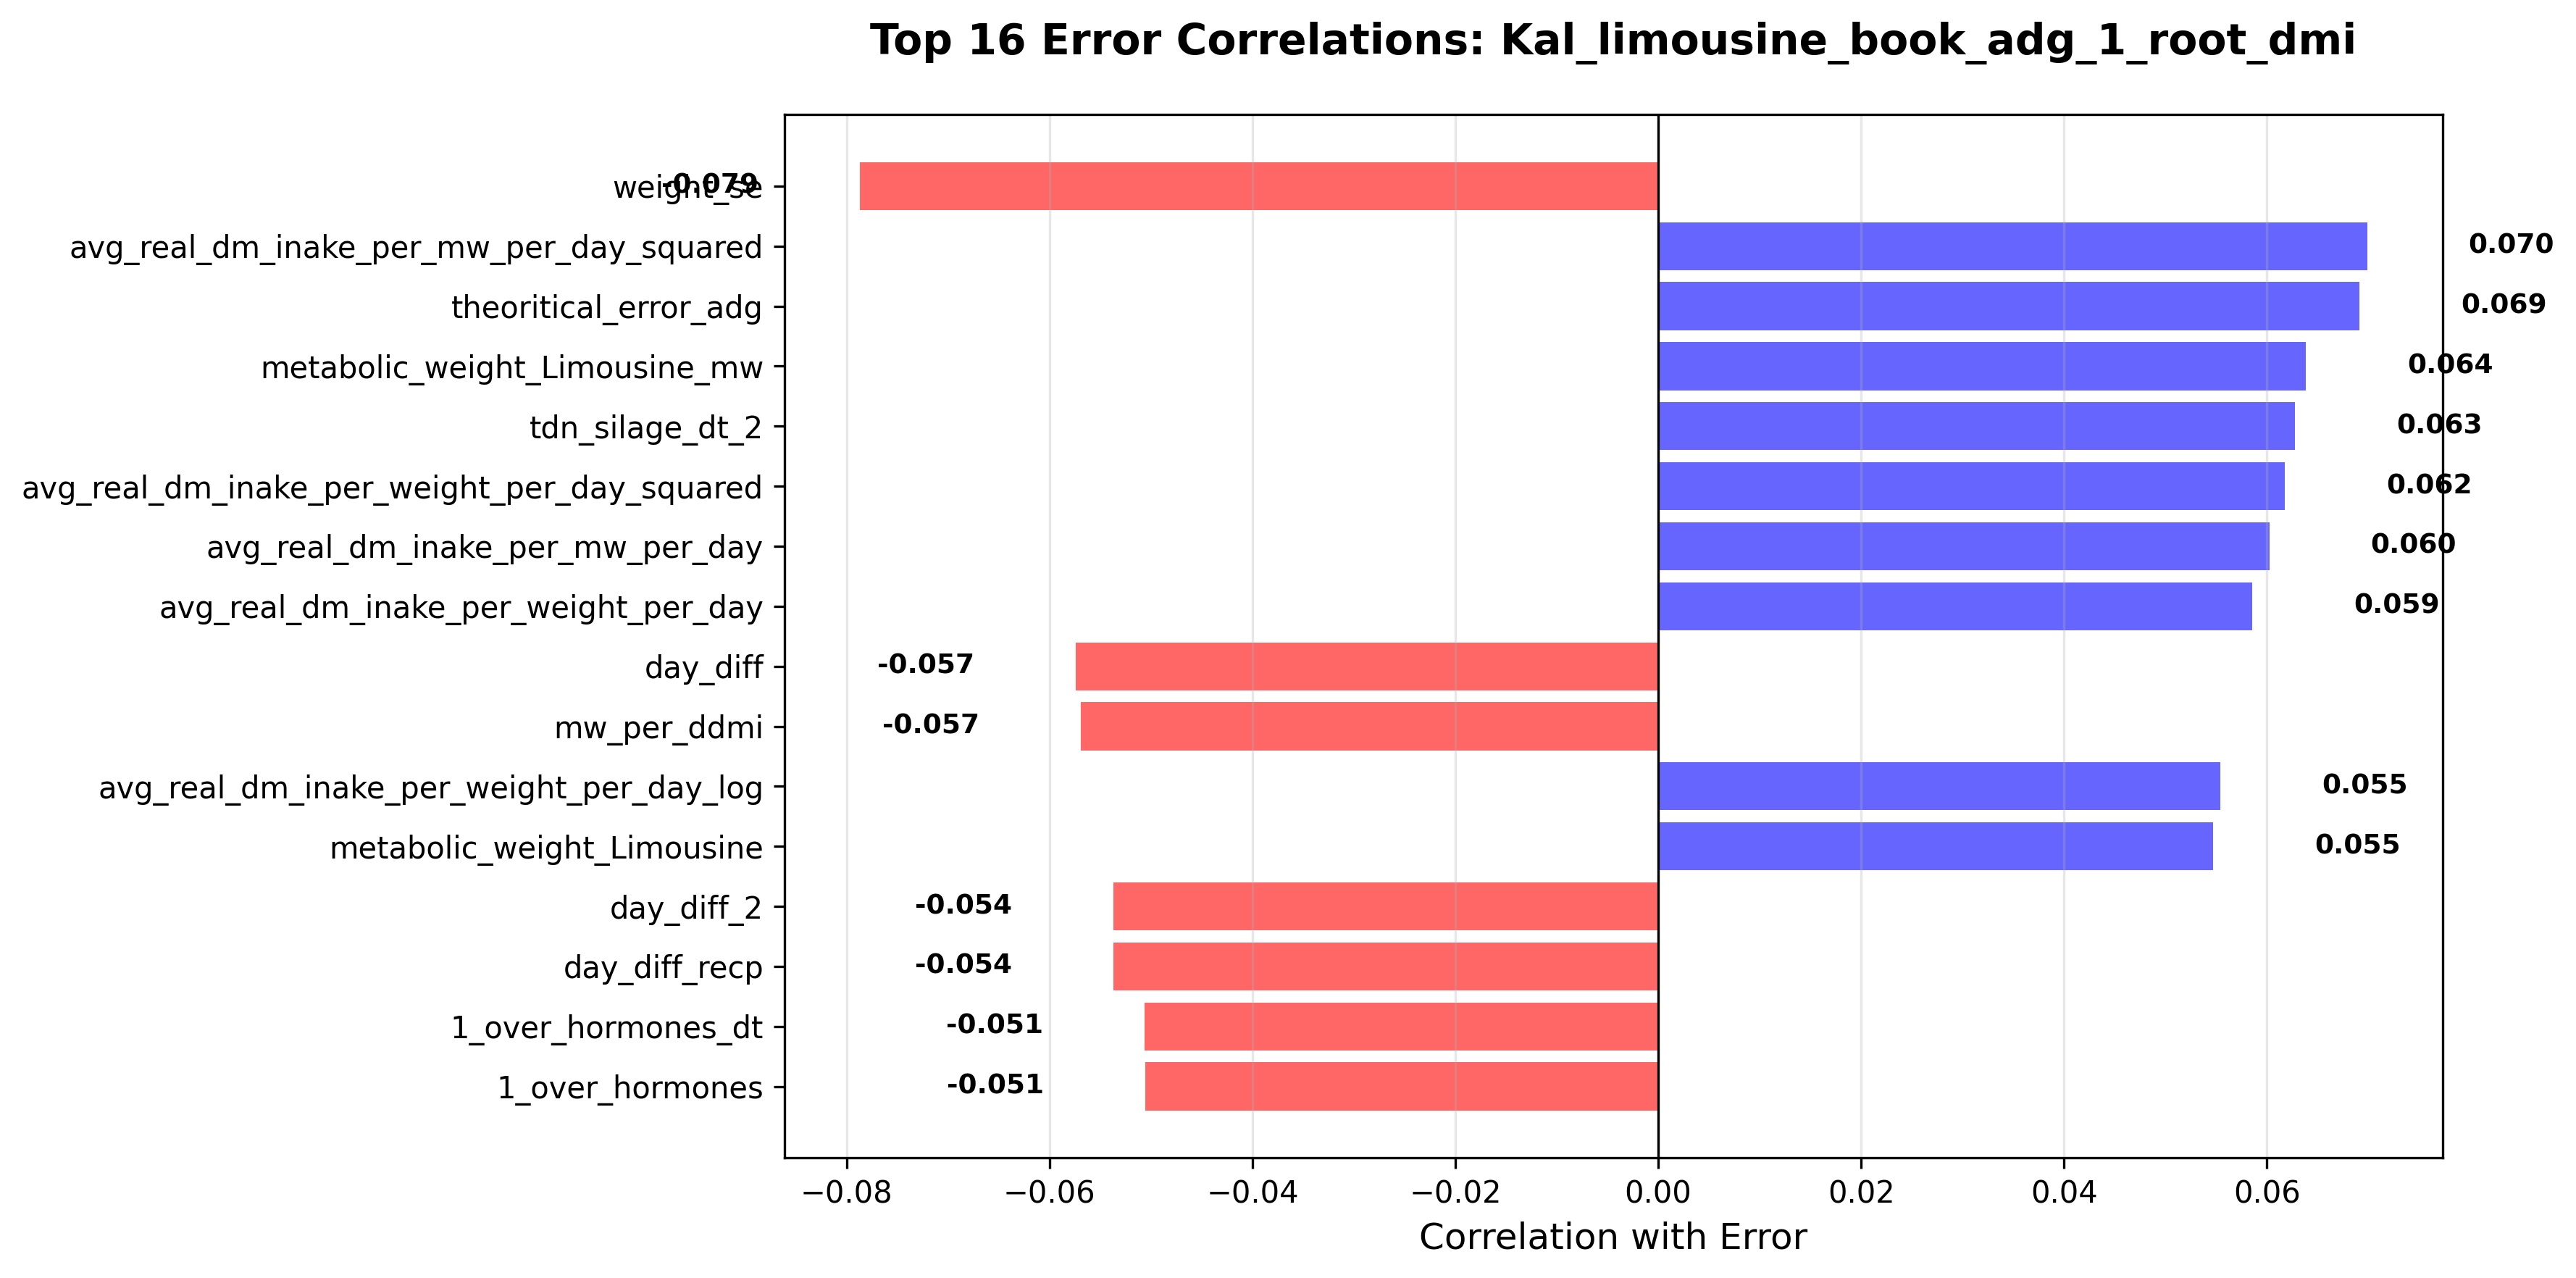

Values plotted in this chart, from the file beside it:
column, correlation, abs_correlation
weight_se, -0.07867, 0.07867
avg_real_dm_inake_per_mw_per_day_squared, 0.06986, 0.06986
theoritical_error_adg, 0.0691, 0.0691
metabolic_weight_Limousine_mw, 0.06385, 0.06385
tdn_silage_dt_2, 0.06278, 0.06278
avg_real_dm_inake_per_weight_per_day_squ…, 0.06176, 0.06176
avg_real_dm_inake_per_mw_per_day, 0.06023, 0.06023
avg_real_dm_inake_per_weight_per_day, 0.05856, 0.05856
day_diff, -0.05744, 0.05744
mw_per_ddmi, -0.05693, 0.05693
avg_real_dm_inake_per_weight_per_day_log, 0.05541, 0.05541
metabolic_weight_Limousine, 0.05467, 0.05467
day_diff_2, -0.0537, 0.0537
day_diff_recp, -0.0537, 0.0537
1_over_hormones_dt, -0.05065, 0.05065
1_over_hormones, -0.05053, 0.05053
